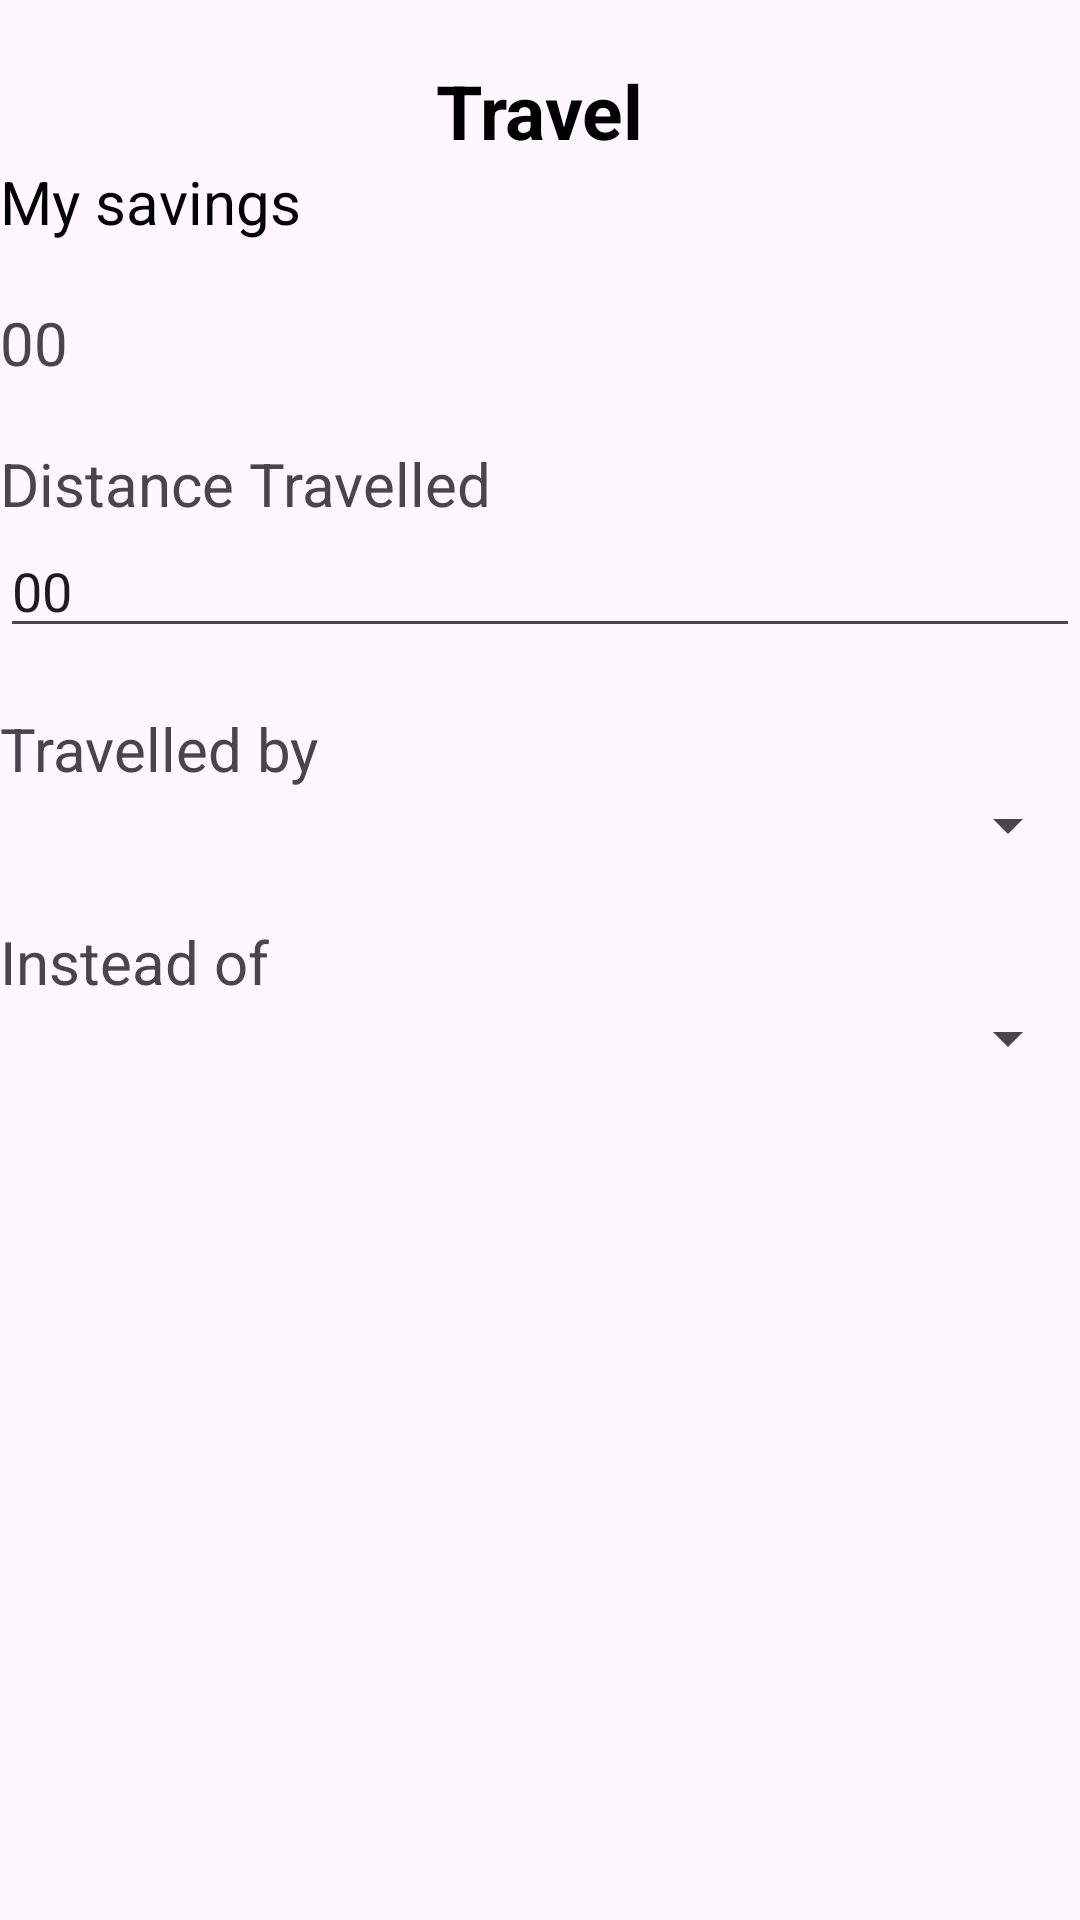

Layout XML and referenced resources for this Android screen:
<!-- AndroidManifest.xml: application theme Theme.Ecalculator -->
<!-- res/layout/activity_home_screen.xml -->
<?xml version="1.0" encoding="utf-8"?>
<LinearLayout xmlns:android="http://schemas.android.com/apk/res/android"
    xmlns:app="http://schemas.android.com/apk/res-auto"
    xmlns:tools="http://schemas.android.com/tools"
    android:layout_width="match_parent"
    android:layout_height="match_parent"
    android:orientation="vertical"
    tools:context=".HomeScreen">

    <TextView
        android:id="@+id/textView9"
        android:layout_width="wrap_content"
        android:layout_height="wrap_content"
        android:textStyle="bold"
        android:textColor="@color/black"
        android:layout_gravity="center"
        android:textSize="25dp"
        android:layout_marginTop="20dp"
        android:text="Travel" />

    <TextView
        android:id="@+id/textView10"
        android:layout_width="match_parent"
        android:layout_height="wrap_content"
        android:textSize="20dp"
        android:textColor="@color/black"
        android:text="My savings"/>

    <TextView
        android:id="@+id/textView11"
        android:layout_width="match_parent"
        android:textSize="20dp"
        android:layout_marginTop="20dp"
        android:layout_height="wrap_content"
        android:text="00" />

    <TextView
        android:id="@+id/textView12"
        android:layout_width="match_parent"
        android:layout_height="wrap_content"
        android:textSize="20dp"
        android:layout_marginTop="20dp"
        android:text="Distance Travelled" />

    <EditText
        android:id="@+id/editTextText4"
        android:layout_width="match_parent"
        android:layout_height="wrap_content"
        android:ems="10"
        android:inputType="text"
        android:text="00" />

    <TextView
        android:id="@+id/textView14"
        android:layout_width="match_parent"
        android:layout_height="wrap_content"
        android:textSize="20dp"
        android:layout_marginTop="20dp"
        android:text="Travelled by" />

    <Spinner
        android:id="@+id/spinner2"
        android:layout_width="match_parent"
        android:layout_height="wrap_content" />

    <TextView
        android:id="@+id/textView15"
        android:layout_width="match_parent"
        android:layout_height="wrap_content"
        android:textSize="20dp"
        android:layout_marginTop="20dp"
        android:text="Instead of" />

    <Spinner
        android:id="@+id/spinner3"
        android:layout_width="match_parent"
        android:layout_height="wrap_content" />


</LinearLayout>
<!-- resources referenced by this layout -->
<resources>
  <color name="black">#FF000000</color>
  <style name="Theme.Ecalculator" parent="Base.Theme.Ecalculator" />
  <style name="Base.Theme.Ecalculator" parent="Theme.Material3.DayNight.NoActionBar">
          
          
      </style>
</resources>
